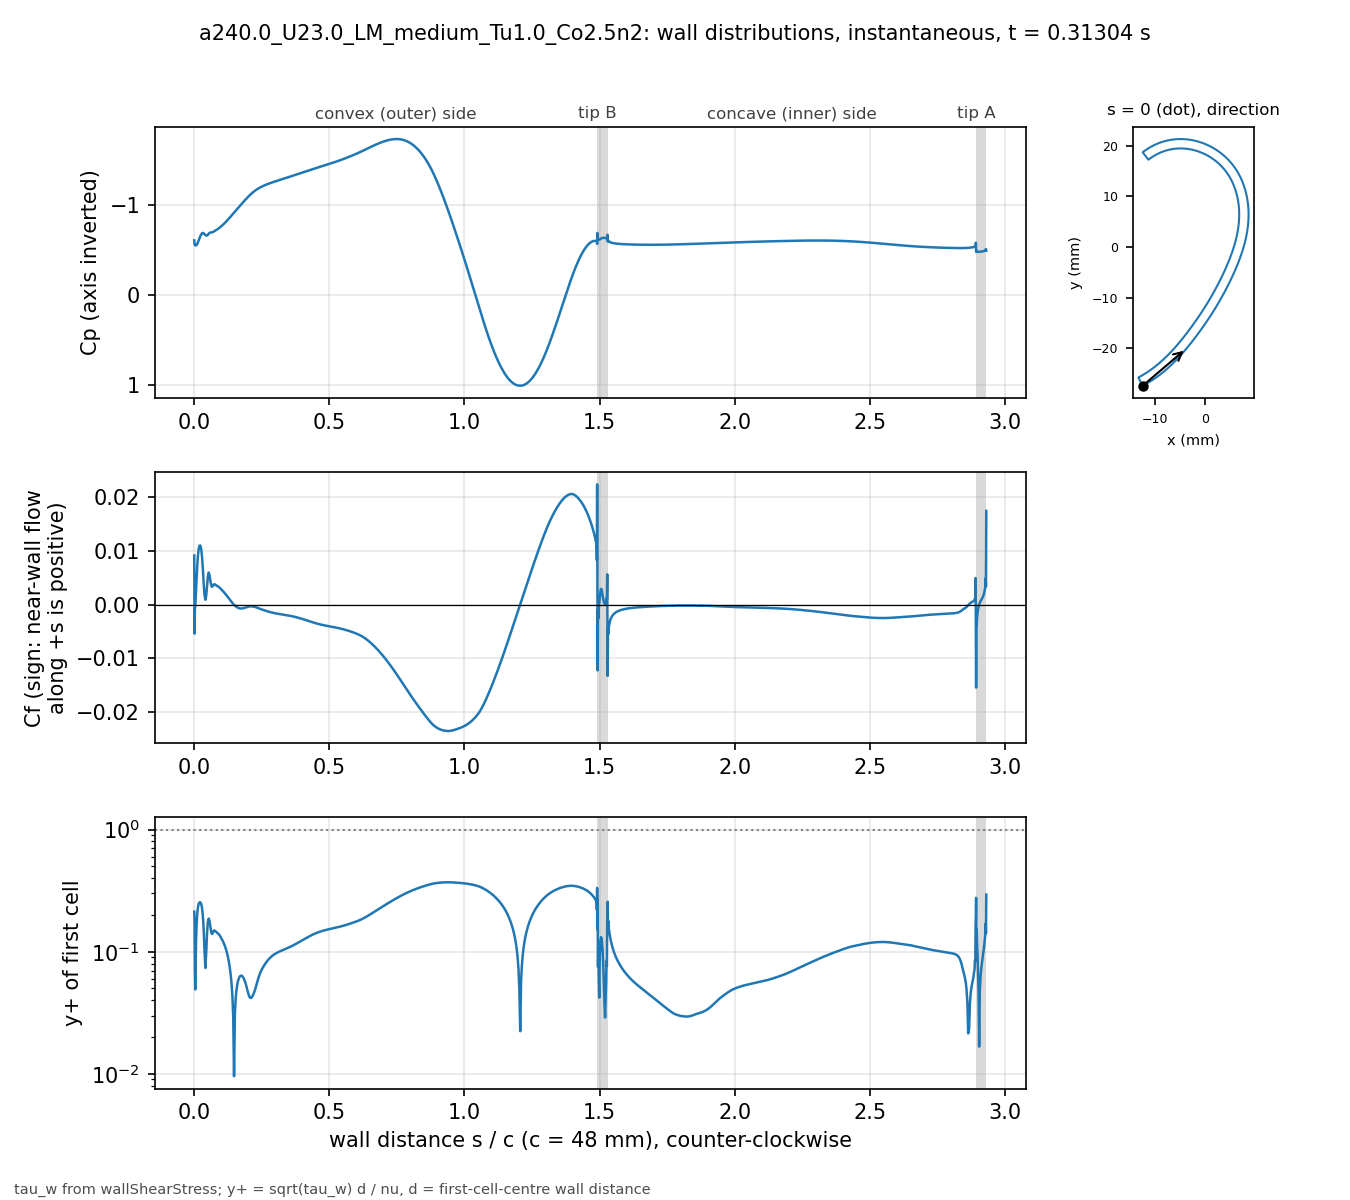

The file beside this chart, header and first rows:
# a240.0_U23.0_LM_medium_Tu1.0_Co2.5n2 t…, p_inf=0; Cf signed by near-wall flow dir…
patch, s_over_c, x_m, y_m, Cp, Cf, yplus, d_first_m
blade, 0.000000, -0.01234, -0.02743, -0.6019, 0.009179, 0.2129, 2.0713e-06
blade, 0.001059, -0.0123, -0.02741, -0.5562, -0.005374, 0.1769, 2.2499e-06
blade, 0.002253, -0.01225, -0.02738, -0.5535, -0.0009196, 0.0732, 2.2501e-06
blade, 0.003600, -0.01219, -0.02735, -0.5477, -0.000414, 0.04912, 2.2503e-06
blade, 0.005118, -0.01213, -0.02732, -0.5459, 0.001132, 0.08122, 2.2499e-06
blade, 0.006829, -0.01205, -0.02728, -0.5458, 0.002751, 0.1266, 2.25e-06
blade, 0.008759, -0.01197, -0.02723, -0.5504, 0.004847, 0.1681, 2.2501e-06
blade, 0.01094, -0.01188, -0.02718, -0.5611, 0.007059, 0.2028, 2.25e-06
blade, 0.01339, -0.01178, -0.02713, -0.5785, 0.009008, 0.2291, 2.2501e-06
blade, 0.01615, -0.01166, -0.02706, -0.601, 0.01035, 0.2456, 2.2498e-06
blade, 0.01918, -0.01154, -0.02699, -0.6253, 0.01099, 0.253, 2.2495e-06
blade, 0.0223, -0.01141, -0.02691, -0.6479, 0.01104, 0.2536, 2.2499e-06
blade, 0.02543, -0.01128, -0.02684, -0.667, 0.01048, 0.2471, 2.2499e-06
blade, 0.02855, -0.01115, -0.02676, -0.6802, 0.009083, 0.23, 2.2499e-06
blade, 0.03168, -0.01102, -0.02668, -0.6848, 0.006808, 0.1992, 2.2502e-06
blade, 0.0348, -0.01089, -0.0266, -0.6804, 0.004049, 0.1536, 2.2504e-06
blade, 0.03793, -0.01077, -0.02652, -0.6705, 0.00179, 0.1021, 2.2505e-06
blade, 0.04105, -0.01064, -0.02644, -0.6611, 0.0009288, 0.07357, 2.2503e-06
blade, 0.04417, -0.01051, -0.02636, -0.6552, 0.001633, 0.09754, 2.2501e-06
blade, 0.0473, -0.01039, -0.02628, -0.6557, 0.003463, 0.142, 2.2498e-06
blade, 0.05042, -0.01026, -0.0262, -0.6644, 0.005277, 0.1753, 2.2499e-06
blade, 0.05355, -0.01014, -0.02611, -0.6765, 0.005997, 0.1869, 2.25e-06
blade, 0.05667, -0.01001, -0.02603, -0.6856, 0.005489, 0.1788, 2.2499e-06
blade, 0.05979, -0.009891, -0.02594, -0.6896, 0.004393, 0.16, 2.2498e-06
blade, 0.06292, -0.009768, -0.02586, -0.6905, 0.003547, 0.1437, 2.2496e-06
blade, 0.06604, -0.009646, -0.02577, -0.6916, 0.003345, 0.1396, 2.2498e-06
blade, 0.06917, -0.009524, -0.02568, -0.695, 0.003566, 0.1441, 2.2499e-06
blade, 0.07229, -0.009403, -0.02559, -0.7002, 0.003792, 0.1486, 2.2496e-06
blade, 0.07541, -0.009283, -0.0255, -0.706, 0.003818, 0.1491, 2.2493e-06
blade, 0.07854, -0.009163, -0.02541, -0.7117, 0.003709, 0.147, 2.2496e-06
blade, 0.08166, -0.009043, -0.02532, -0.7174, 0.00359, 0.1446, 2.2497e-06
blade, 0.08479, -0.008924, -0.02523, -0.7236, 0.003499, 0.1428, 2.2498e-06
blade, 0.08791, -0.008806, -0.02514, -0.7302, 0.00341, 0.141, 2.25e-06
blade, 0.09104, -0.008688, -0.02505, -0.7372, 0.003302, 0.1387, 2.2501e-06
blade, 0.09416, -0.008571, -0.02495, -0.7446, 0.003167, 0.1359, 2.2502e-06
blade, 0.09728, -0.008454, -0.02486, -0.7522, 0.003005, 0.1323, 2.2503e-06
blade, 0.1004, -0.008338, -0.02477, -0.76, 0.002834, 0.1285, 2.2503e-06
blade, 0.1035, -0.008222, -0.02467, -0.7681, 0.002674, 0.1248, 2.2503e-06
blade, 0.1067, -0.008107, -0.02457, -0.7767, 0.002514, 0.121, 2.2501e-06
blade, 0.1098, -0.007992, -0.02448, -0.7856, 0.002343, 0.1168, 2.2501e-06
blade, 0.1129, -0.007878, -0.02438, -0.7949, 0.002163, 0.1123, 2.2501e-06
blade, 0.116, -0.007764, -0.02428, -0.8045, 0.001972, 0.1072, 2.2501e-06
blade, 0.1192, -0.007651, -0.02418, -0.8143, 0.001772, 0.1016, 2.25e-06
blade, 0.1223, -0.007538, -0.02409, -0.8244, 0.001567, 0.09553, 2.2498e-06
blade, 0.1254, -0.007426, -0.02399, -0.8348, 0.001357, 0.08889, 2.2496e-06
blade, 0.1285, -0.007315, -0.02389, -0.8453, 0.001144, 0.08165, 2.2498e-06
blade, 0.1316, -0.007203, -0.02379, -0.8559, 0.0009335, 0.07375, 2.2499e-06
blade, 0.1348, -0.007093, -0.02368, -0.8666, 0.0007263, 0.06504, 2.2497e-06
blade, 0.1379, -0.006983, -0.02358, -0.8774, 0.0005255, 0.05534, 2.2501e-06
blade, 0.141, -0.006873, -0.02348, -0.8883, 0.0003332, 0.04406, 2.2501e-06
blade, 0.1441, -0.006764, -0.02338, -0.8992, 0.000152, 0.02976, 2.2501e-06
blade, 0.1473, -0.006656, -0.02327, -0.9101, -1.56735e-05, 0.009558, 2.2504e-06
blade, 0.1504, -0.006547, -0.02317, -0.921, -0.0001675, 0.03124, 2.2503e-06
blade, 0.1535, -0.00644, -0.02307, -0.9319, -0.0003021, 0.04196, 2.2502e-06
blade, 0.1566, -0.006333, -0.02296, -0.9427, -0.0004175, 0.04932, 2.2501e-06
blade, 0.1598, -0.006226, -0.02285, -0.9536, -0.000513, 0.05467, 2.2498e-06
blade, 0.1629, -0.00612, -0.02275, -0.9644, -0.0005881, 0.05853, 2.25e-06
blade, 0.166, -0.006014, -0.02264, -0.9751, -0.000643, 0.06121, 2.2501e-06
blade, 0.1691, -0.005909, -0.02254, -0.9859, -0.0006784, 0.06286, 2.2498e-06
... 914 more rows
